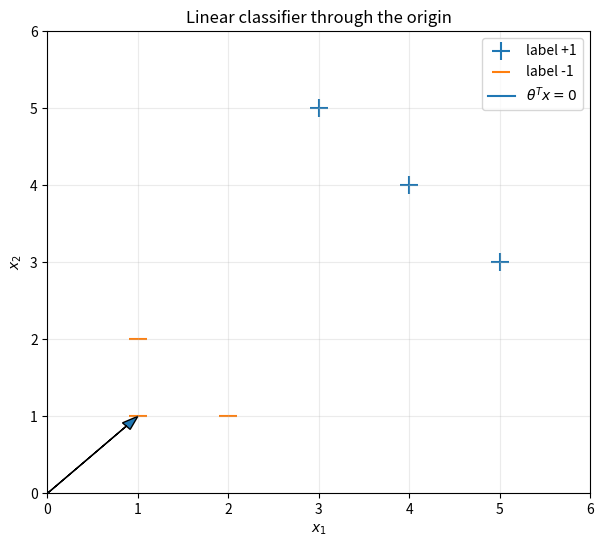
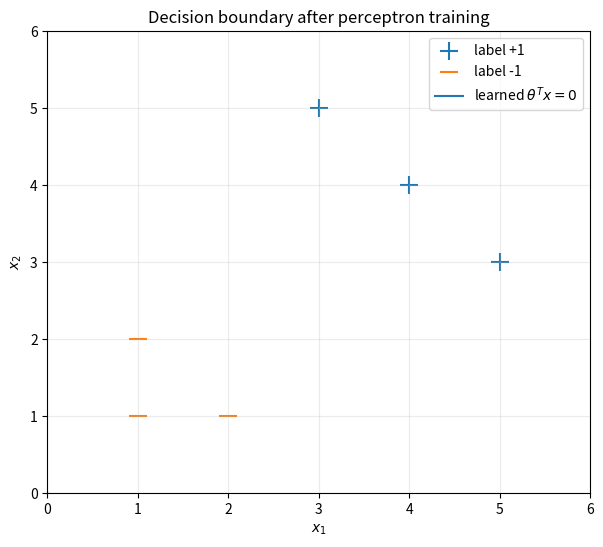
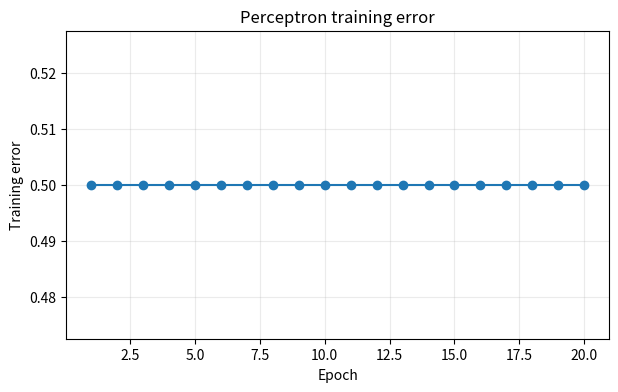

Python code for these plots, in order:
import numpy as np
import matplotlib.pyplot as plt

X = np.array([[4,4],[5,3],[3,5],[1,1],[2,1],[1,2]], dtype=float)
y = np.array([1,1,1,-1,-1,-1])
theta = np.array([1.0, 1.0])

scores = X @ theta
predictions = np.where(scores >= 0, 1, -1)

print('scores:     ', scores)
print('predictions:', predictions)
print('labels:     ', y)

positive = y == 1
negative = y == -1
x1 = np.linspace(0, 6, 200)
x2 = -(theta[0] / theta[1]) * x1

plt.figure(figsize=(7,6))
plt.scatter(X[positive,0], X[positive,1], marker='+', s=150, label='label +1')
plt.scatter(X[negative,0], X[negative,1], marker='_', s=150, label='label -1')
plt.plot(x1, x2, label=r'$\theta^T x=0$')
plt.arrow(0, 0, theta[0], theta[1], head_width=0.12, length_includes_head=True)
plt.xlim(0,6); plt.ylim(0,6)
plt.xlabel('$x_1$'); plt.ylabel('$x_2$')
plt.title('Linear classifier through the origin')
plt.grid(True, alpha=0.25); plt.legend(); plt.show()

def predict(X, theta):
    return np.where(X @ theta >= 0, 1, -1)

def training_error(X, y, theta):
    return np.mean(predict(X, theta) != y)

print('training error:', training_error(X, y, theta))
print('agreements:    ', y * (X @ theta))

theta_before = np.array([-1.0, 1.0])
x_i = np.array([4.0, 4.0])
y_i = 1

before = y_i * (theta_before @ x_i)
theta_after = theta_before + y_i * x_i
after = y_i * (theta_after @ x_i)

print('theta before:', theta_before)
print('agreement before:', before)
print('theta after: ', theta_after)
print('agreement after: ', after)
print('increase:', after - before)
print('||x_i||^2:', x_i @ x_i)

def perceptron(X, y, epochs=20):
    theta = np.zeros(X.shape[1], dtype=float)
    errors = []
    updates = 0

    for epoch in range(epochs):
        for x_i, y_i in zip(X, y):
            prediction = 1 if theta @ x_i >= 0 else -1
            if prediction != y_i:
                theta += y_i * x_i
                updates += 1
        errors.append(training_error(X, y, theta))
        if errors[-1] == 0:
            break
    return theta, errors, updates

theta_learned, errors, updates = perceptron(X, y)
print('learned theta:', theta_learned)
print('updates:', updates)
print('training errors:', errors)

positive = y == 1
negative = y == -1
x1 = np.linspace(0, 6, 200)
x2 = -(theta_learned[0] / theta_learned[1]) * x1

plt.figure(figsize=(7,6))
plt.scatter(X[positive,0], X[positive,1], marker='+', s=150, label='label +1')
plt.scatter(X[negative,0], X[negative,1], marker='_', s=150, label='label -1')
plt.plot(x1, x2, label=r'learned $\theta^T x=0$')
plt.xlim(0,6); plt.ylim(0,6)
plt.xlabel('$x_1$'); plt.ylabel('$x_2$')
plt.title('Decision boundary after perceptron training')
plt.grid(True, alpha=0.25); plt.legend(); plt.show()

plt.figure(figsize=(7,4))
plt.plot(range(1, len(errors)+1), errors, marker='o')
plt.xlabel('Epoch'); plt.ylabel('Training error')
plt.title('Perceptron training error')
plt.grid(True, alpha=0.25); plt.show()

X_xor = np.array([[0,0],[0,1],[1,0],[1,1]], dtype=float)
y_xor = np.array([-1,1,1,-1])
theta_xor, xor_errors, xor_updates = perceptron(X_xor, y_xor, epochs=20)
print('theta after 20 epochs:', theta_xor)
print('training errors:', xor_errors)

x = np.array([4.0, 4.0])
theta = np.array([1.0, 2.0])
theta_0 = -5.0

x_aug = np.append(x, 1.0)
theta_aug = np.append(theta, theta_0)

print('original score:  ', theta @ x + theta_0)
print('augmented score:', theta_aug @ x_aug)
